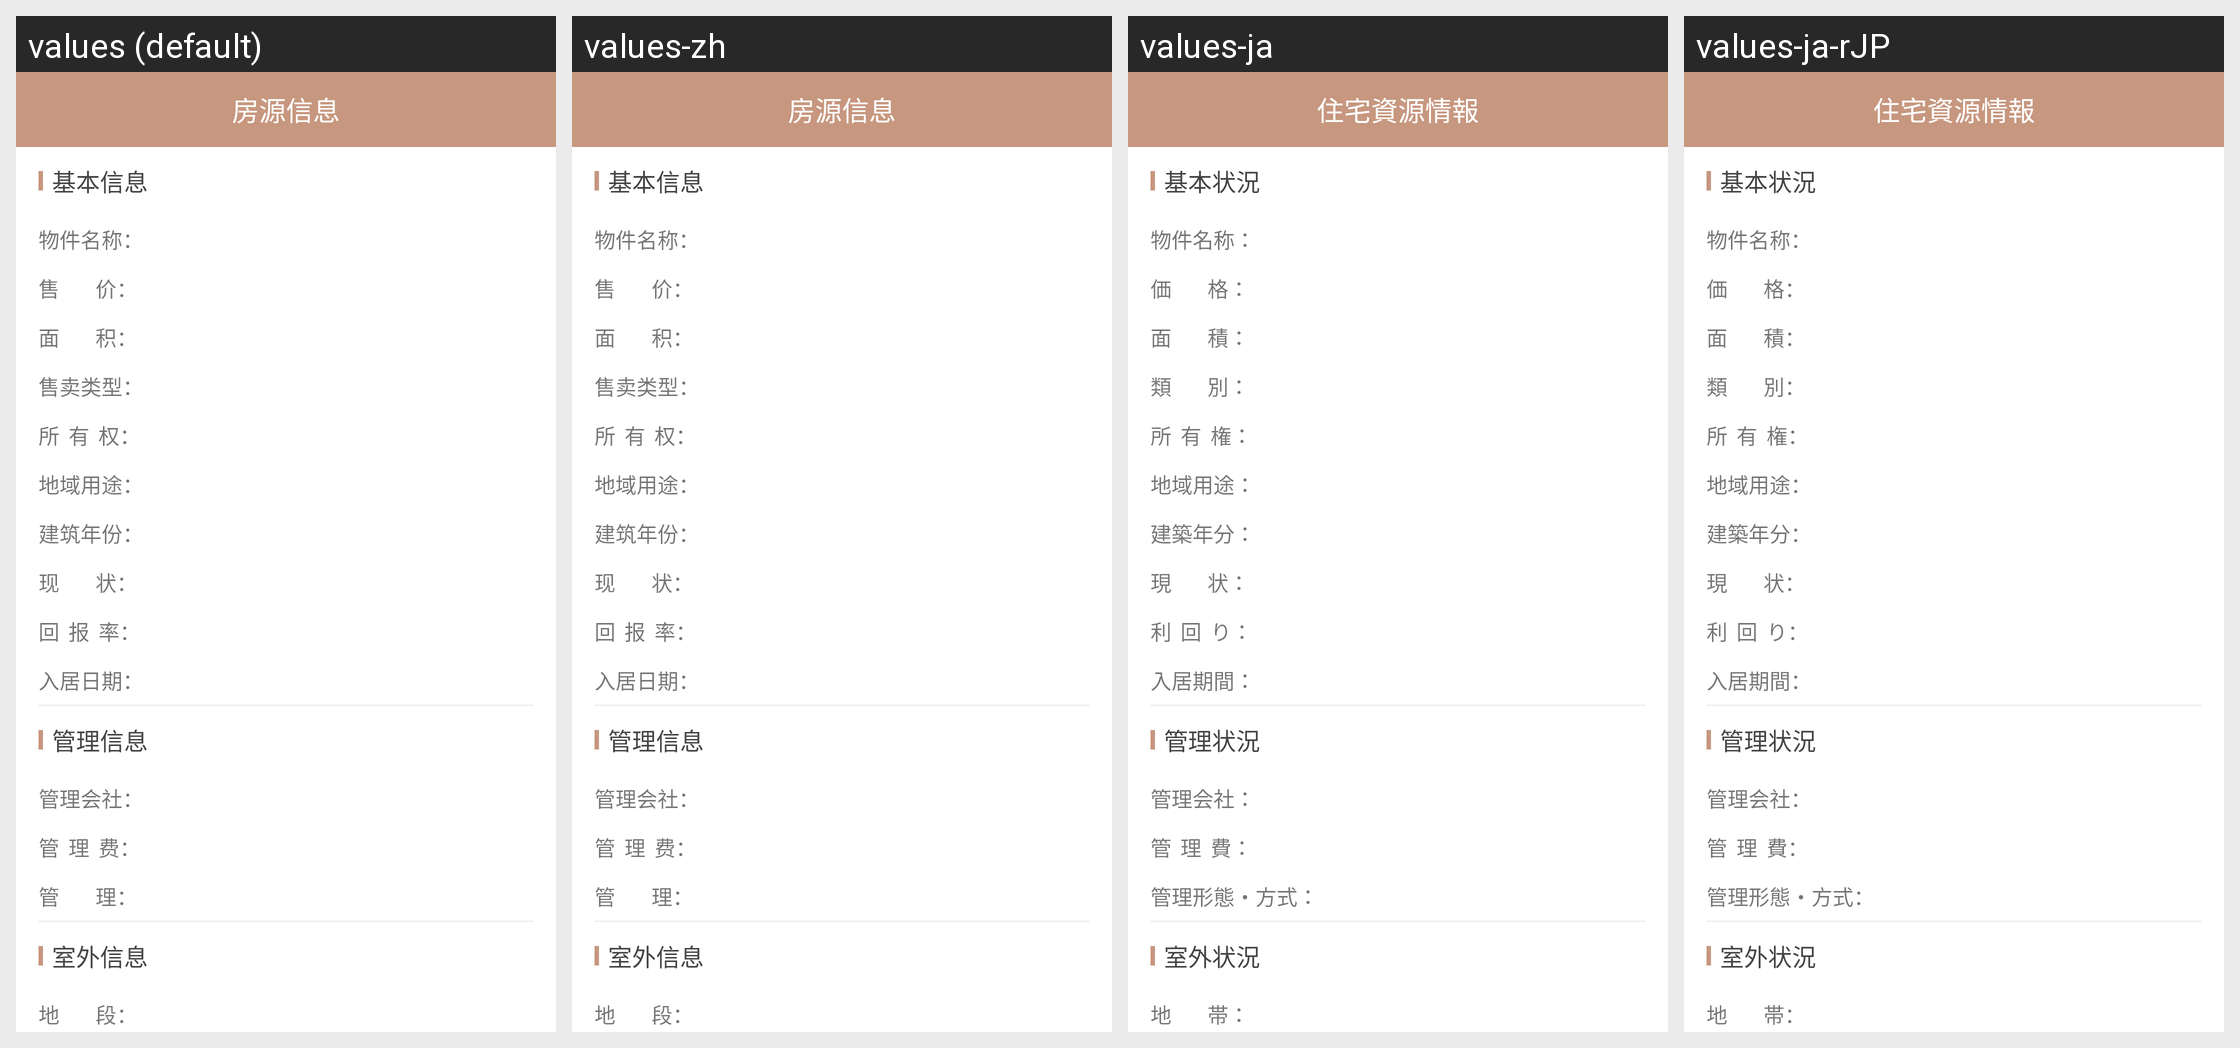

Locale-by-locale string values for the Android screen shown in this grid:
Android screen res/layout/activity_xiezilou_more.xml rendered under 4 locales, left to right: values (default), values-zh, values-ja, values-ja-rJP. Device: Nexus 5 (rendered at 1080×1920; each locale shown at half size, 540×960, under a caption strip naming it); theme AppTheme.
Strings drawn on this screen, with the default value and each locale's value (text and hints the layout hard-codes, and strings that could not be matched under every locale, appear in the picture but are not listed):

string_jibenxinxi
  values: 基本信息
  values-zh: 基本信息
  values-ja: 基本状況
  values-ja-rJP: 基本状況  [from values-ja]

string_wujianmingcheng
  values: 物件名称：
  values-zh: 物件名称：
  values-ja: 物件名称：
  values-ja-rJP: 物件名称：  [from values-ja]

string_shoujia
  values: 售        价：
  values-zh: 售        价：
  values-ja: 価        格：
  values-ja-rJP: 価        格：  [from values-ja]

string_mianji
  values: 面        积：
  values-zh: 面        积：
  values-ja: 面        積：
  values-ja-rJP: 面        積：  [from values-ja]

string_shoumaileixing
  values: 售卖类型：
  values-zh: 售卖类型：
  values-ja: 類        別：
  values-ja-rJP: 類        別：  [from values-ja]

string_suoyouquan
  values: 所  有  权：
  values-zh: 所  有  权：
  values-ja: 所  有  権：
  values-ja-rJP: 所  有  権：  [from values-ja]

string_diyuyongtu
  values: 地域用途：
  values-zh: 地域用途：
  values-ja: 地域用途：
  values-ja-rJP: 地域用途：  [from values-ja]

string_jianzunianfen
  values: 建筑年份：
  values-zh: 建筑年份：
  values-ja: 建築年分：
  values-ja-rJP: 建築年分：  [from values-ja]

string_xianzhuang
  values: 现        状：
  values-zh: 现        状：
  values-ja: 現        状：
  values-ja-rJP: 現        状：  [from values-ja]

string_huibaolv
  values: 回  报  率：
  values-zh: 回  报  率：
  values-ja: 利  回  り：
  values-ja-rJP: 利  回  り：  [from values-ja]

string_rujuriqi
  values: 入居日期：
  values-zh: 入居日期：
  values-ja: 入居期間：
  values-ja-rJP: 入居期間：  [from values-ja]

string_guanlixinxi
  values: 管理信息
  values-zh: 管理信息
  values-ja: 管理状況
  values-ja-rJP: 管理状況  [from values-ja]

string_guanlihuishe
  values: 管理会社：
  values-zh: 管理会社：
  values-ja: 管理会社：
  values-ja-rJP: 管理会社：  [from values-ja]

string_guanlifei
  values: 管  理  费：
  values-zh: 管  理  费：
  values-ja: 管  理  費：
  values-ja-rJP: 管  理  費：  [from values-ja]

string_guanli
  values: 管        理：
  values-zh: 管        理：
  values-ja: 管理形態・方式：
  values-ja-rJP: 管理形態・方式：  [from values-ja]

string_shiwaixinxi
  values: 室外信息
  values-zh: 室外信息
  values-ja: 室外状況
  values-ja-rJP: 室外状況  [from values-ja]

string_diduan
  values: 地        段：
  values-zh: 地        段：
  values-ja: 地        帯：
  values-ja-rJP: 地        帯：  [from values-ja]

see_more_fy
  values: 房源信息
  values-zh: 房源信息
  values-ja: 住宅資源情報
  values-ja-rJP: 住宅資源情報  [from values-ja]
